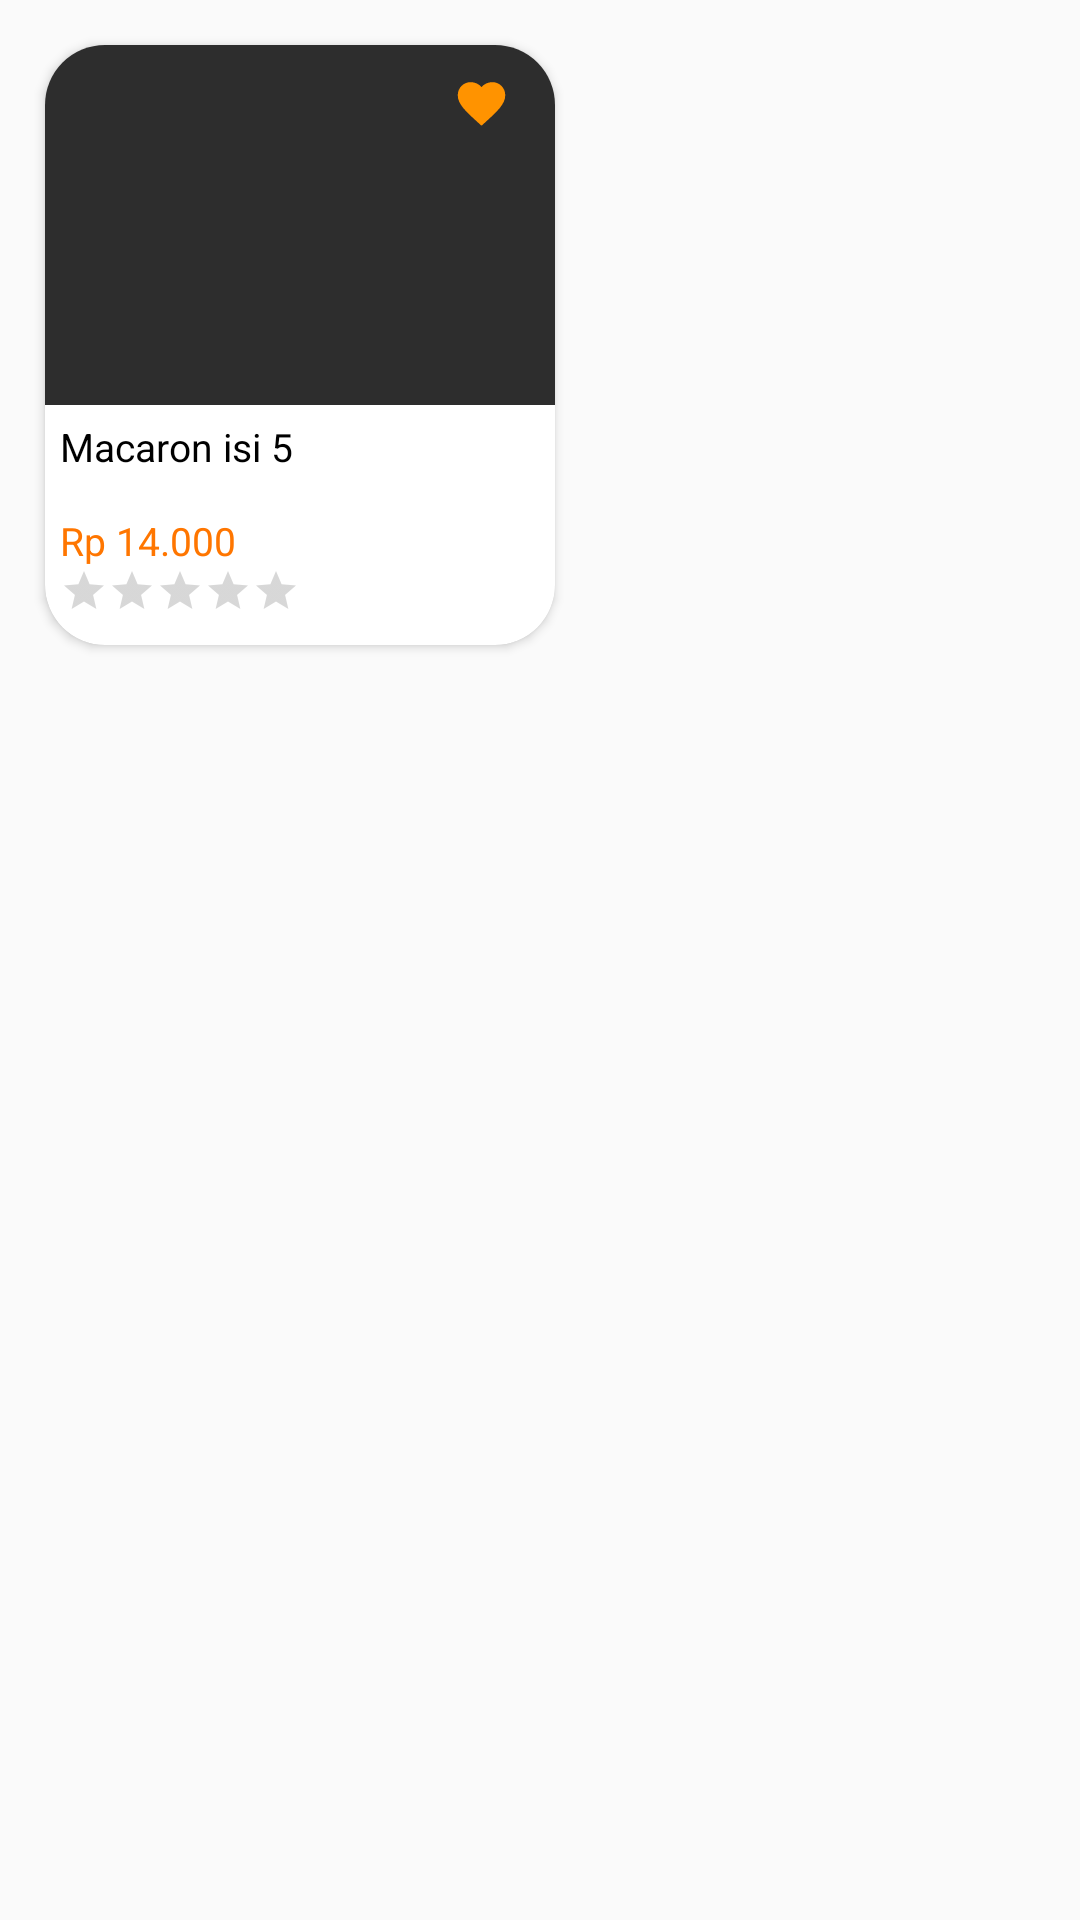

Android layout source for this screen:
<!-- AndroidManifest.xml: application theme AppTheme -->
<!-- res/layout/list_popular.xml -->
<?xml version="1.0" encoding="utf-8"?>
<LinearLayout xmlns:android="http://schemas.android.com/apk/res/android"
    xmlns:app="http://schemas.android.com/apk/res-auto"
    android:layout_width="wrap_content"
    android:layout_height="wrap_content">

    <android.support.v7.widget.CardView
        android:id="@+id/cv_foodPopular"
        android:layout_width="170dp"
        android:layout_height="200dp"
        android:orientation="horizontal"
        app:cardCornerRadius="20dip"
        android:layout_margin="15dp"
        >

        <RelativeLayout
            android:id="@+id/rv_popular"
            android:layout_width="match_parent"
            android:layout_height="match_parent"
            android:orientation="vertical">

            <ImageView

                android:id="@+id/iv_foodPopular"
                android:layout_width="match_parent"
                android:layout_height="120dp"
                android:background="#2d2d2d"
                android:scaleType="centerCrop"

                />

            <LinearLayout
                android:layout_width="wrap_content"
                android:layout_height="wrap_content"
                android:layout_alignEnd="@+id/iv_foodPopular">

                <ImageView
                    android:id="@+id/iv_foodPopularFavourite"
                    android:layout_width="19dp"
                    android:layout_height="19dp"
                    android:layout_marginTop="10dp"
                    android:layout_marginRight="15dp"
                    app:srcCompat="@drawable/ic_favorite_orange_24dp" />

            </LinearLayout>

            <TextView
                android:id="@+id/tv_foodPopularName"
                android:layout_width="wrap_content"
                android:layout_height="wrap_content"
                android:layout_below="@id/iv_foodPopular"
                android:layout_margin="5dp"
                android:text="Macaron isi 5"

                android:textColor="#000000"
                android:textSize="13sp" />

            <LinearLayout
                android:layout_width="wrap_content"
                android:layout_height="wrap_content"
                android:layout_alignParentBottom="true"
                android:layout_marginBottom="10dp"
                android:orientation="vertical">

                <TextView
                    android:id="@+id/tv_foodPopularPrice"
                    android:layout_width="wrap_content"
                    android:layout_height="wrap_content"
                    android:layout_below="@+id/tv_foodPopularName"
                    android:layout_marginLeft="5dp"
                    android:text="Rp 14.000"
                    android:textColor="#ff7600"
                    android:textSize="13sp" />

                <RatingBar
                    style="@style/Widget.AppCompat.RatingBar.Small"
                    android:layout_width="wrap_content"
                    android:layout_height="wrap_content"
                    android:layout_below="@id/tv_foodPopularPrice"
                    android:layout_marginLeft="5dp"
                    android:numStars="5"
                    android:stepSize=".5" />
            </LinearLayout>
        </RelativeLayout>
    </android.support.v7.widget.CardView>

</LinearLayout>
<!-- resources referenced by this layout -->
<resources>
  <!-- drawable ic_favorite_orange_24dp (drawable) -->
  <vector android:height="24dp" android:tint="#FF9300"
      android:viewportHeight="24.0" android:viewportWidth="24.0"
      android:width="24dp" xmlns:android="http://schemas.android.com/apk/res/android">
      <path android:fillColor="#FF000000" android:pathData="M12,21.35l-1.45,-1.32C5.4,15.36 2,12.28 2,8.5 2,5.42 4.42,3 7.5,3c1.74,0 3.41,0.81 4.5,2.09C13.09,3.81 14.76,3 16.5,3 19.58,3 22,5.42 22,8.5c0,3.78 -3.4,6.86 -8.55,11.54L12,21.35z"/>
  </vector>
  <style name="AppTheme" parent="Theme.AppCompat.Light.NoActionBar">
          
          <item name="colorPrimary">@color/colorPrimary</item>
          <item name="colorPrimaryDark">@color/colorPrimaryDark</item>
          <item name="colorAccent">@color/colorAccent</item>
      </style>
  <color name="colorPrimary">#FF9300</color>
  <color name="colorPrimaryDark">#FFC072</color>
  <color name="colorAccent">#FF9300</color>
</resources>
